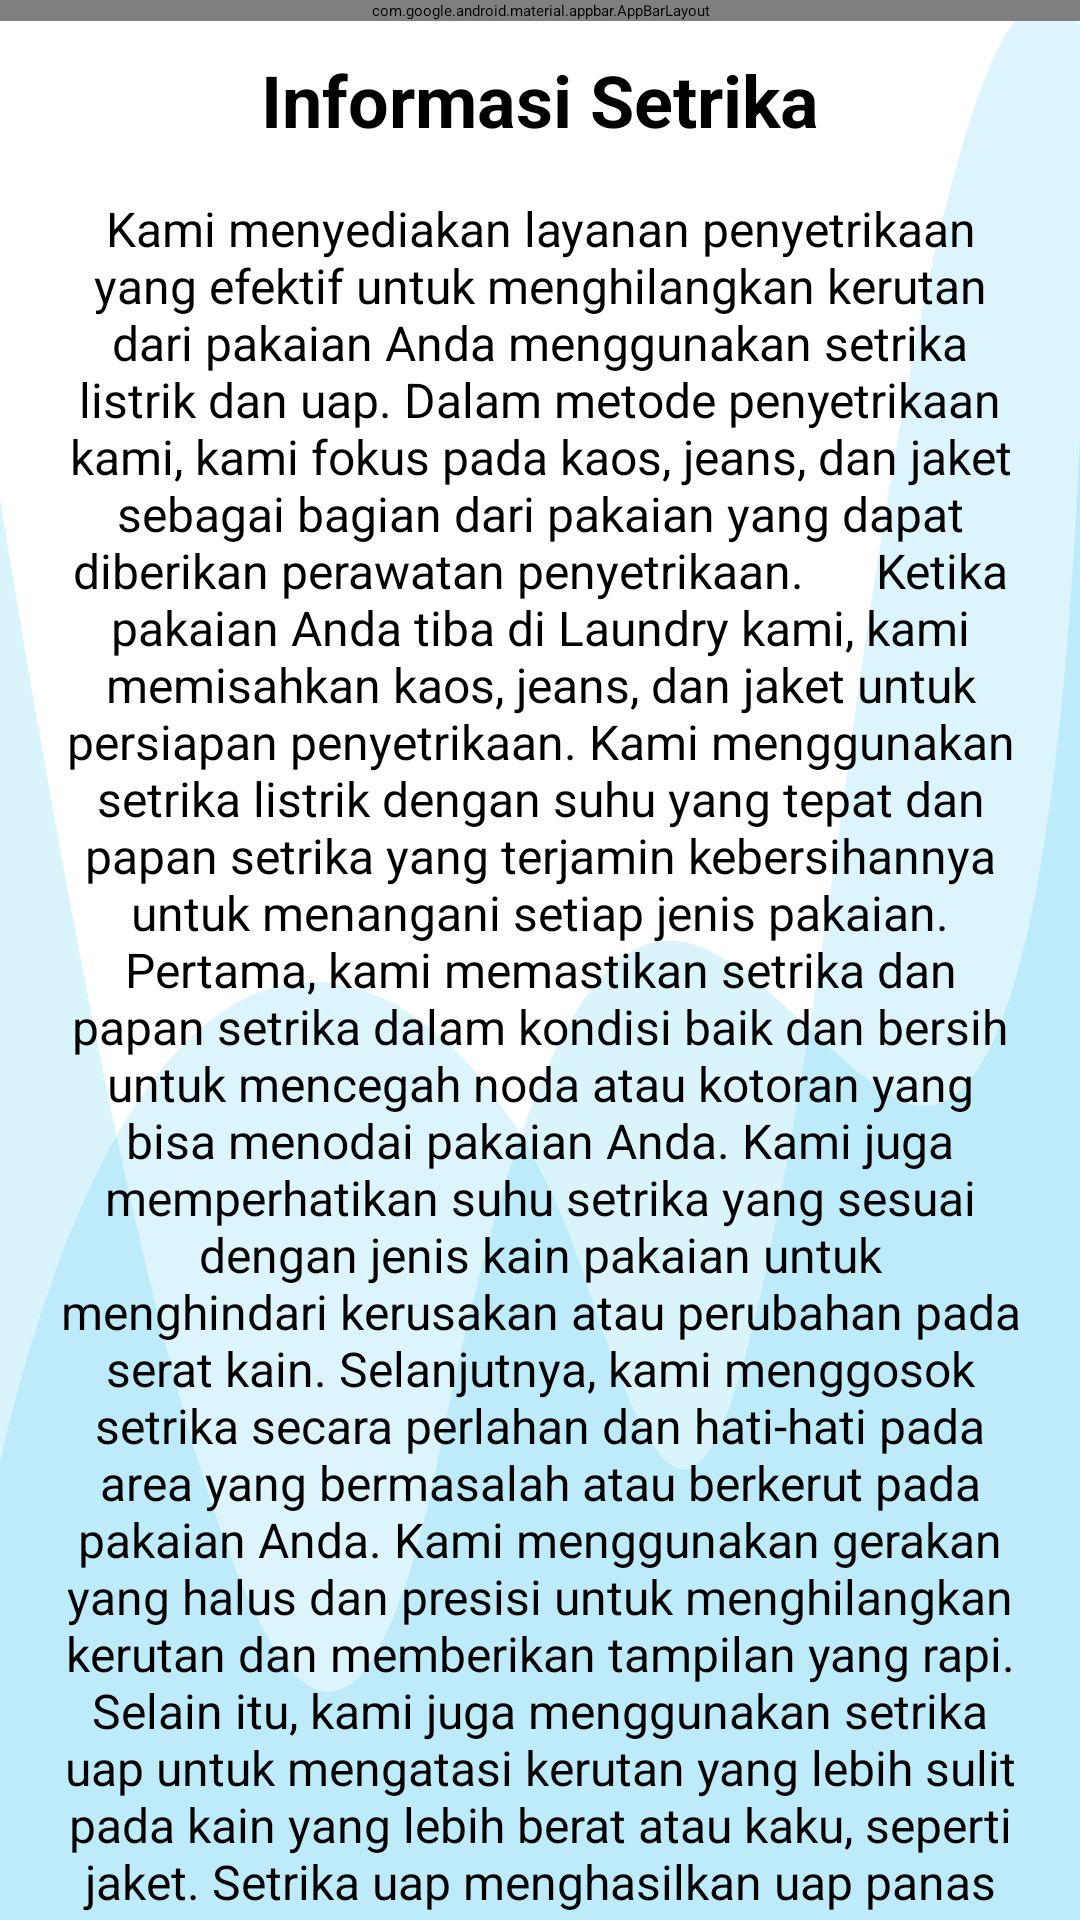

Android layout source for this screen:
<!-- AndroidManifest.xml: application theme Theme.AplikasiLaundryFix -->
<!-- res/layout/activity_setrika_informasi.xml -->
<?xml version="1.0" encoding="utf-8"?>
<LinearLayout xmlns:android="http://schemas.android.com/apk/res/android"
    xmlns:app="http://schemas.android.com/apk/res-auto"
    xmlns:tools="http://schemas.android.com/tools"
    android:layout_width="match_parent"
    android:layout_height="match_parent"
    android:background="@drawable/wavebackground"
    tools:context=".view.informasi.setrika_informasi"
    android:orientation="vertical">

    
    
    
    

    
    
    
    
    
    
    
    
    
    <com.google.android.material.appbar.AppBarLayout
        android:layout_width="match_parent"
        android:layout_height="wrap_content"
        android:background="@android:color/transparent"
        app:elevation="0dp">

        <androidx.appcompat.widget.Toolbar
            android:id="@+id/toolbar"
            android:layout_width="match_parent"
            android:layout_height="?actionBarSize"
            app:navigationIcon="@drawable/ic_back">

            
            
            

            
            
            
            
            
            
            
            
            

            

        </androidx.appcompat.widget.Toolbar>

    </com.google.android.material.appbar.AppBarLayout>

    
    
    
    
    
    

    
    
    
    
    
    
    

    
    
    
    
    
    
    
    
    

    

    
    
    
    
    
    
    
    
    
    
    

    

    
    
    
    
    

    
    
    
    
    
    
    
    
    

    
    <androidx.core.widget.NestedScrollView
        android:layout_width="match_parent"
        android:layout_height="match_parent"
        app:layout_behavior="@string/appbar_scrolling_view_behavior">

    <RelativeLayout
            android:layout_marginTop="10dp"
            android:layout_width="wrap_content"
            android:layout_height="wrap_content">

            <TextView
                android:id="@+id/cuciJdl"
                android:layout_width="match_parent"
                android:layout_height="wrap_content"
                android:gravity="center"

                android:text="Informasi Setrika"
                android:textSize="24sp"
                android:textStyle="bold"
                android:textColor="@android:color/black"
                app:layout_constraintTop_toTopOf="parent"
                app:layout_constraintStart_toStartOf="parent"
                app:layout_constraintEnd_toEndOf="parent" />

            <TextView
                android:id="@+id/informasi"
                android:layout_below="@+id/cuciJdl"
                android:layout_width="match_parent"
                android:layout_height="wrap_content"
                android:gravity="center"
                android:layout_marginStart="20dp"
                android:layout_marginEnd="20dp"
                android:text="Kami menyediakan layanan penyetrikaan yang efektif untuk menghilangkan kerutan dari pakaian Anda menggunakan setrika listrik dan uap. Dalam metode penyetrikaan kami, kami fokus pada kaos, jeans, dan jaket sebagai bagian dari pakaian yang dapat diberikan perawatan penyetrikaan.

    Ketika pakaian Anda tiba di Laundry kami, kami memisahkan kaos, jeans, dan jaket untuk persiapan penyetrikaan. Kami menggunakan setrika listrik dengan suhu yang tepat dan papan setrika yang terjamin kebersihannya untuk menangani setiap jenis pakaian.
Pertama, kami memastikan setrika dan papan setrika dalam kondisi baik dan bersih untuk mencegah noda atau kotoran yang bisa menodai pakaian Anda. Kami juga memperhatikan suhu setrika yang sesuai dengan jenis kain pakaian untuk menghindari kerusakan atau perubahan pada serat kain. Selanjutnya, kami menggosok setrika secara perlahan dan hati-hati pada area yang bermasalah atau berkerut pada pakaian Anda. Kami menggunakan gerakan yang halus dan presisi untuk menghilangkan kerutan dan memberikan tampilan yang rapi.
Selain itu, kami juga menggunakan setrika uap untuk mengatasi kerutan yang lebih sulit pada kain yang lebih berat atau kaku, seperti jaket. Setrika uap menghasilkan uap panas yang membantu melunakkan serat kain dan memudahkan penghilangan kerutan tanpa merusak bahan. Penting untuk dicatat bahwa kami sangat berhati-hati dalam melakukan penyetrikaan dan mengikuti petunjuk perawatan pada label pakaian. Kami mengutamakan keamanan dan kualitas pakaian Anda dalam setiap langkah proses penyetrikaan.Di Laundry kami, Anda dapat mengandalkan kami untuk menghilangkan kerutan dari kaos, jeans, dan jaket Anda dengan menggunakan setrika listrik dan uap. Kami berkomitmen untuk memberikan hasil penyetrikaan yang rapi dan memastikan pakaian Anda tetap terjaga kualitasnya."
                android:layout_marginTop="16dp"
                android:textSize="16sp"
                android:textColor="@android:color/black"
                app:layout_constraintTop_toBottomOf="@id/cuciJdl"
                app:layout_constraintStart_toStartOf="parent"
                app:layout_constraintEnd_toEndOf="parent" />
        </RelativeLayout>
    </androidx.core.widget.NestedScrollView>


    </LinearLayout>
<!-- resources referenced by this layout -->
<resources>
  <color name="primaryDark">#053354</color>
  <color name="white">#FFFFFFFF</color>
  <!-- drawable wavebackground (drawable) -->
  <?xml version="1.0" encoding="utf-8"?>
  <vector xmlns:android="http://schemas.android.com/apk/res/android"
      xmlns:aapt="http://schemas.android.com/aapt"
      android:width="360.0dip"
      android:height="84.0dip"
      android:viewportWidth="360.0"
      android:viewportHeight="84.0">
      <path
          android:fillColor="#ffffff"
          android:fillType="evenOdd"
          android:pathData="M-120,-20a300,160 0,1 0,600 0a300,160 0,1 0,-600 0z"
          android:strokeWidth="1.0"
          android:strokeColor="#00000000" />
      <path
          android:fillAlpha="0.20"
          android:fillColor="#48c6ef"
          android:fillType="evenOdd"
          android:pathData="M360,19C352.582,41.202 331.338,50.823 296.266,47.862C243.659,43.422 200.15,29.245 146.721,63.404C111.102,86.176 62.195,72.3 -0,21.775L-0,108C54.667,129.333 114.667,140 180,140C245.333,140 305.333,129.333 360,108L360,19Z"
          android:strokeWidth="1.0"
          android:strokeColor="#00000000" />
      <path
          android:fillAlpha="0.19"
          android:fillColor="#48c6ef"
          android:fillType="evenOdd"
          android:pathData="M360,1.097C336.2,-3.603 310.871,6.803 284.011,32.315C243.722,70.584 228.244,69.217 193.816,55.478C159.389,41.739 55.35,33.012 -0,64C-36.9,84.659 -36.9,99.325 -0,108C53.333,129.333 113.333,140 180,140C246.667,140 306.667,129.333 360,108L360,1.097Z"
          android:strokeWidth="1.0"
          android:strokeColor="#00000000" />
  </vector>
</resources>
